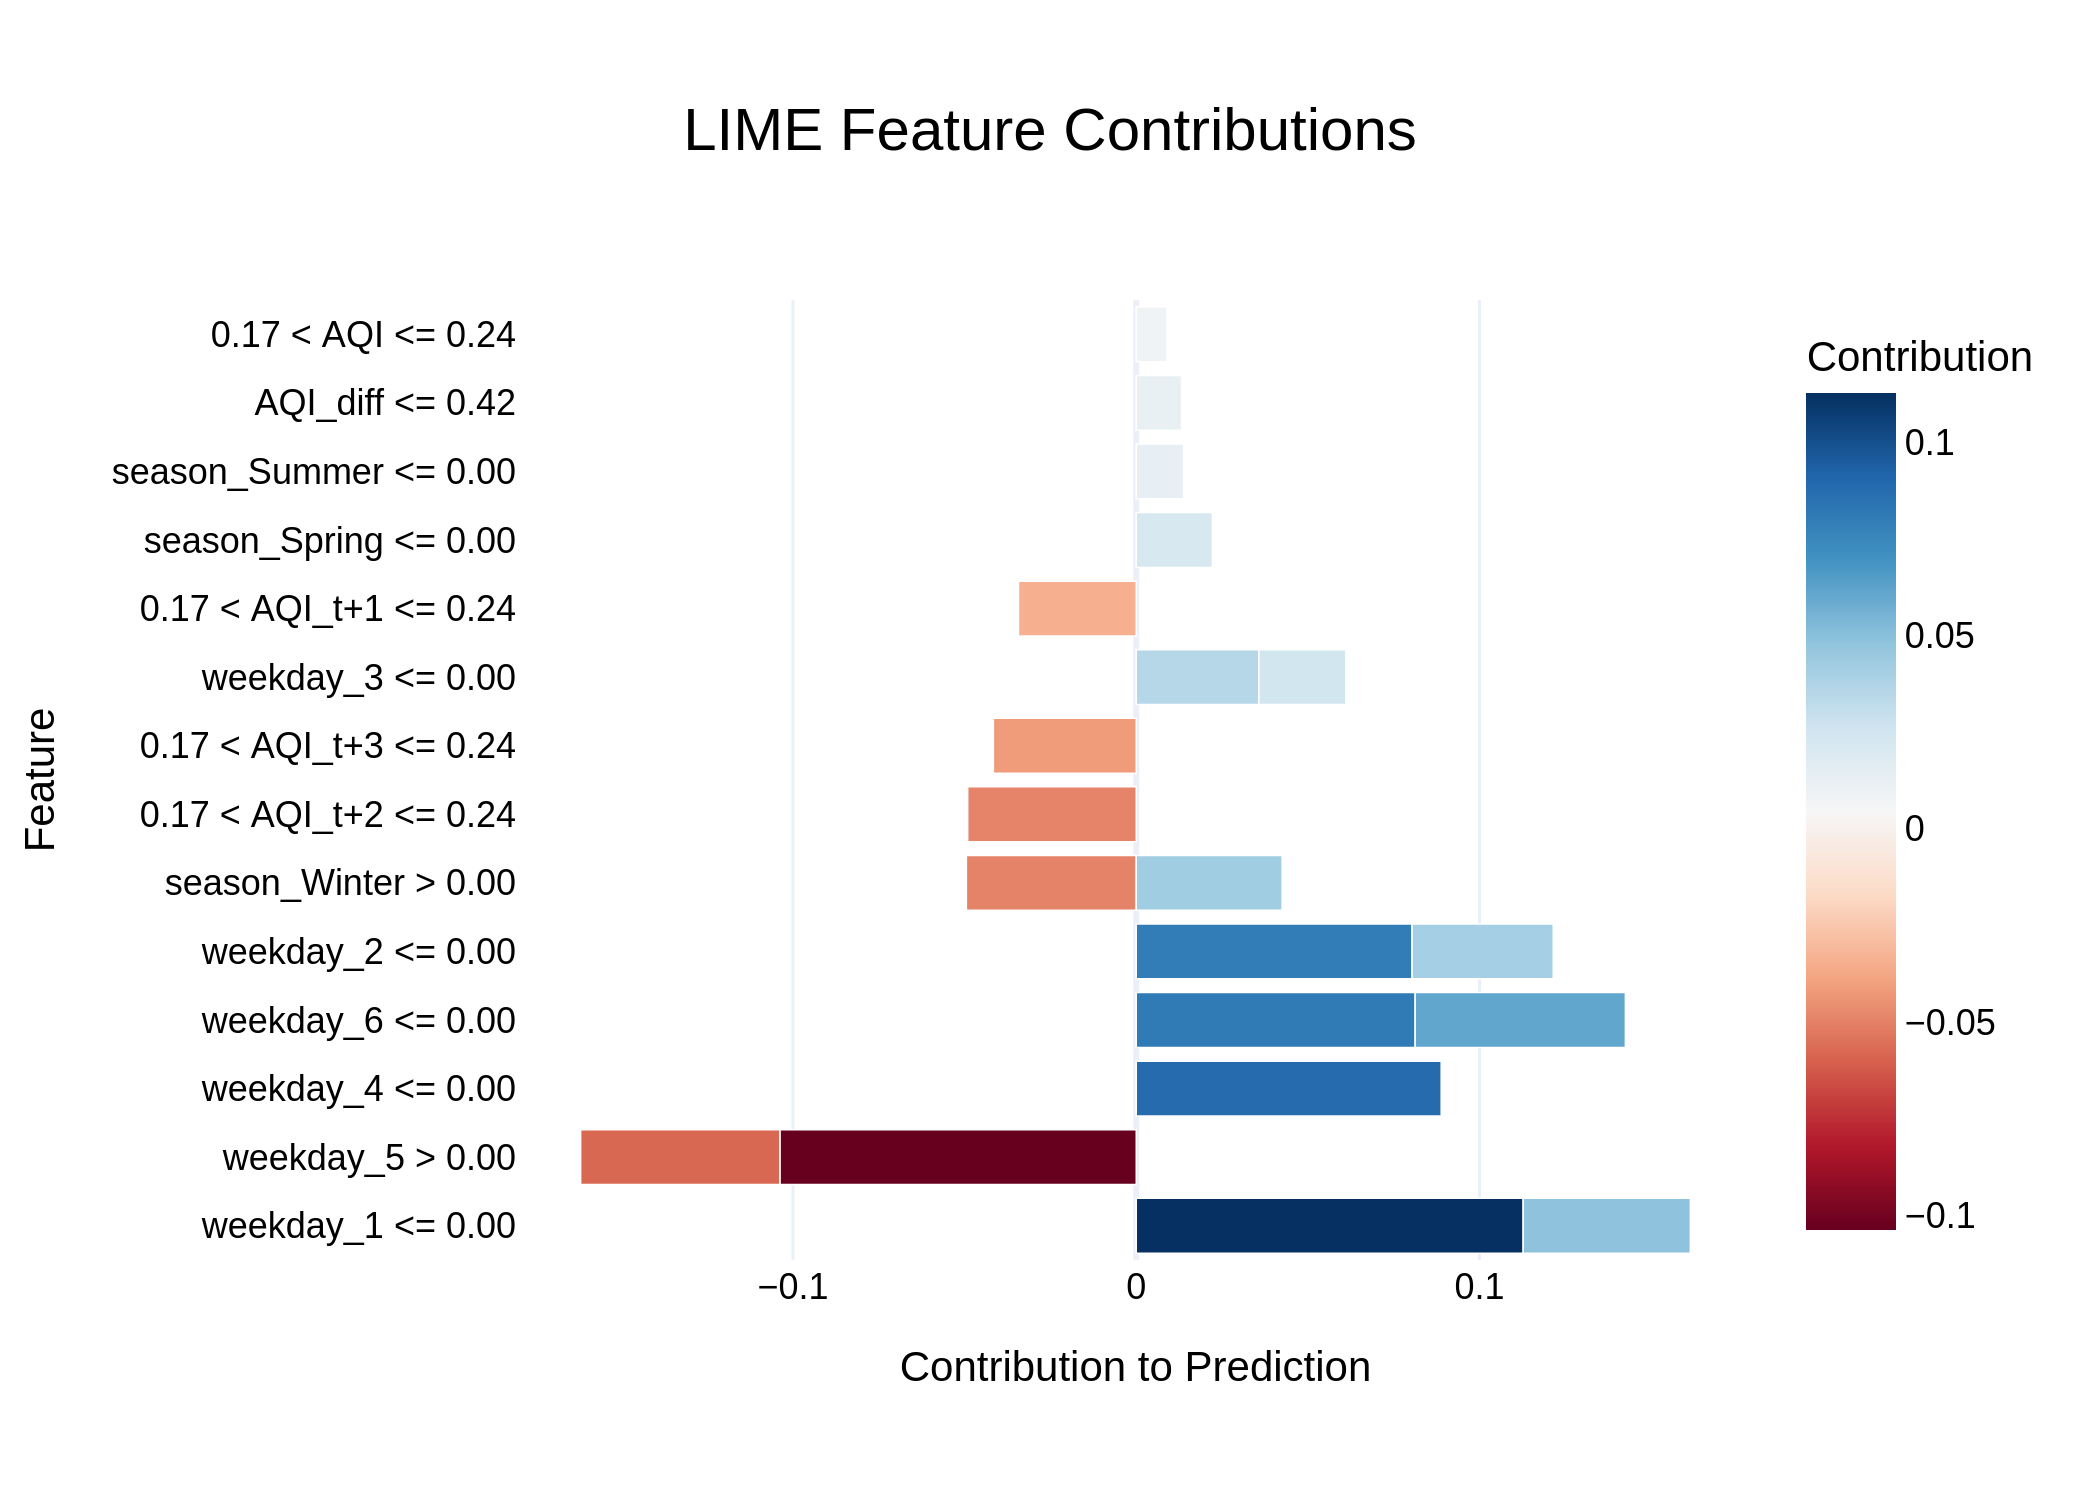

The table this chart was drawn from, first rows:
Feature, Contribution
weekday_1 <= 0.00, 0.1127
weekday_5 > 0.00, -0.1038
weekday_4 <= 0.00, 0.08882
weekday_6 <= 0.00, 0.08124
weekday_2 <= 0.00, 0.08035
weekday_6 <= 0.00, 0.06123
weekday_5 > 0.00, -0.05803
season_Winter > 0.00, -0.04947
0.17 < AQI_t+2 <= 0.24, -0.0491
weekday_1 <= 0.00, 0.0487
season_Winter > 0.00, 0.04249
0.17 < AQI_t+3 <= 0.24, -0.04162
weekday_2 <= 0.00, 0.04112
weekday_3 <= 0.00, 0.03571
0.17 < AQI_t+1 <= 0.24, -0.03431
weekday_3 <= 0.00, 0.02534
season_Spring <= 0.00, 0.02219
season_Summer <= 0.00, 0.01379
AQI_diff <= 0.42, 0.01321
0.17 < AQI <= 0.24, 0.008948
